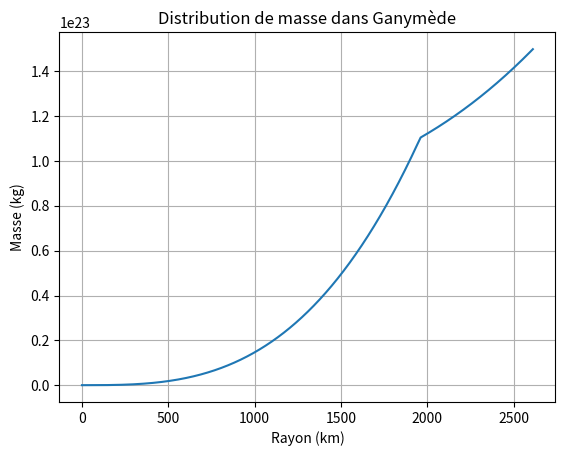
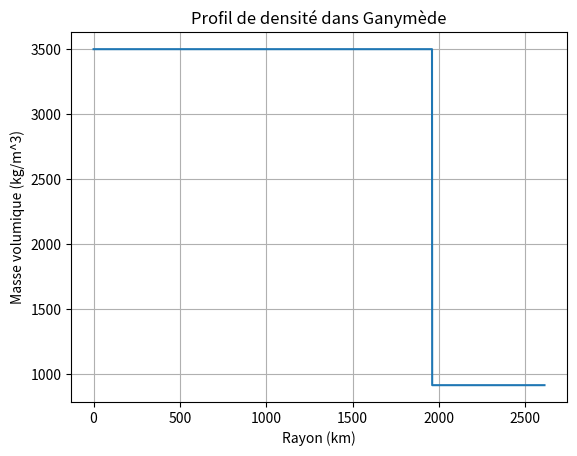
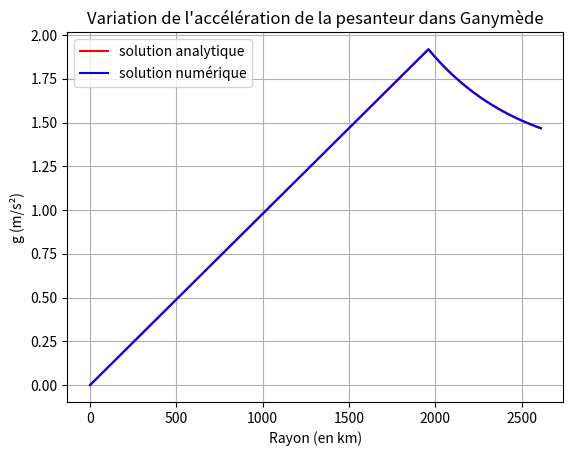
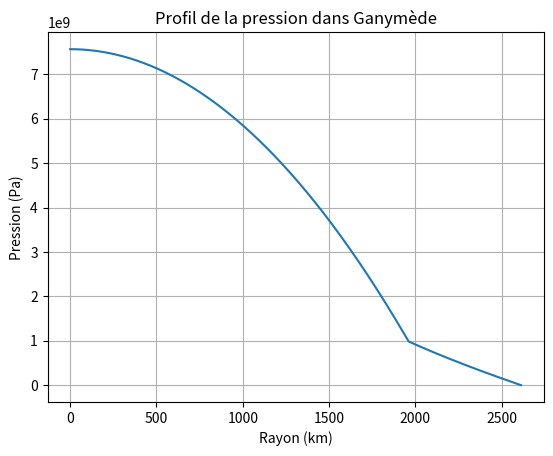
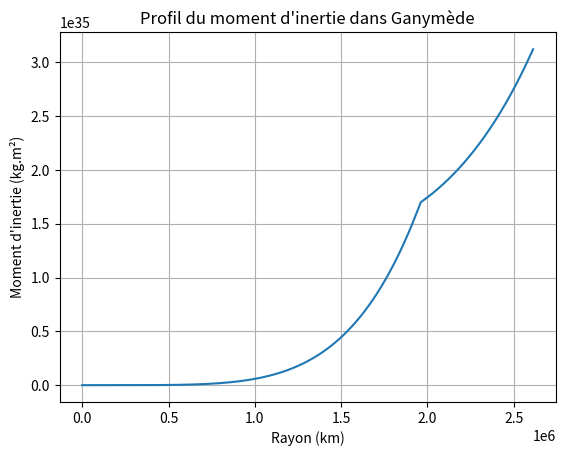
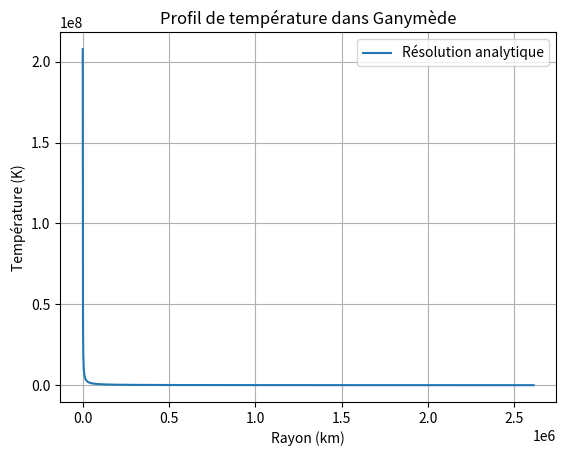
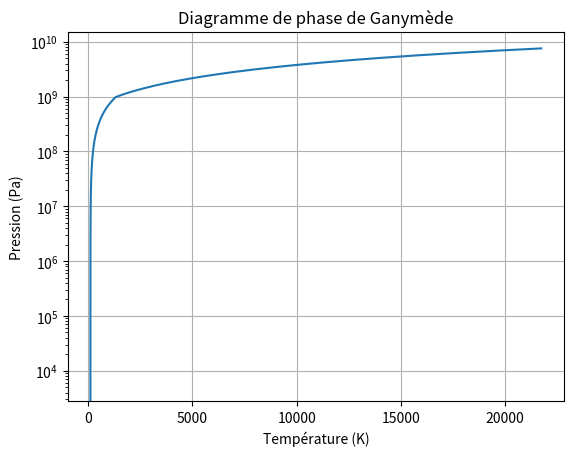

The script that saved these images, in order:
# -*- coding: utf-8 -*-
"""
Created on Fri Jan 24 20:41:52 2025

[redacted]
"""

# IMPORTATION DES MODULES
from math import *
import numpy as np
import matplotlib.pyplot as plt

plt.close('all')

# CONSTANTES
densite_glace = 917  # kg/m^3
densite_silicate = 3500  # kg/m^3
G = 6.674 * 10**(-11)  # SI

def densite(r):
    if r <= rayon_silicate:
        return densite_silicate
    else:
        return densite_glace

# PARAMÈTRES DE GANYMEDE
pourcentage_glace = 40 / 100
pourcentage_silicate = 60 / 100
rayon = 2612.1 * 10**3  # m
masse = 1.48 * 10**23  # kg


# CALCUL DE LA MASSE DU CORPS
def calcul_masse():
    densite_corps = pourcentage_glace * densite_glace + pourcentage_silicate * densite_silicate
    volume_corps = 4 / 3 * np.pi * rayon**3 
    masse_corps = densite_corps * volume_corps
    return masse_corps, densite_corps

masse_corps, densite_corps = calcul_masse()
print("La masse de Ganymède sous nos hypothèses est de {:.2e} kg.".format(masse_corps))
print("Écart avec la réalité : {:.2f} %.".format(abs((masse - masse_corps) / masse_corps) * 100))


# CALCUL DES RAYONS DES COUCHES
def calcul_rayon():
    # SILICATE
    masse_silicate = masse_corps * pourcentage_silicate
    rayon_silicate = ((3 * masse_silicate) / (4 * np.pi * densite_silicate))**(1/3)
    # GLACE
    masse_glace = masse_corps * pourcentage_glace
    rayon_glace = rayon - rayon_silicate
    return rayon_silicate, masse_silicate, rayon_glace, masse_glace

rayon_silicate, masse_silicate, rayon_glace, masse_glace = calcul_rayon()
print("Rayon du noyau de silicate : {:.2f} km, soit {:.2f} % du rayon total.".format(rayon_silicate * 10**(-3), (rayon_silicate / rayon) * 100))
print("Masse du noyau de silicate : {:.2e} kg.".format(masse_silicate))

#%%

# DEFINITION METHODE D'INTEGRATION
def euler_method(f, y0, t0, t_end, h):
    t_values = [t0]
    y_values = [y0]
    t = t0
    y = y0

    while t < t_end:
        y += h * f(t, y)
        t += h
        t_values.append(t)
        y_values.append(y)
    
    return t_values, y_values

#%%

# PROFIL DE MASSE
distr_rayon = np.linspace(0, rayon, 5000)

def dmdr(r, m):
    return 4 * np.pi * densite(r) * r**2

distr_masse = euler_method(lambda r, m: dmdr(r, m), 0, 0, rayon, rayon / 5000)[1]
distr_masse = distr_masse[:5000] # la résolution ajout 1 élement en trop dans ce tableau

plt.figure(1)
plt.plot(distr_rayon*10**(-3), distr_masse, label="Distribution de masse")
plt.xlabel("Rayon (km)")
plt.ylabel("Masse (kg)")
plt.title("Distribution de masse dans Ganymède")
plt.grid()

#%% 

# PROFIL DE DENSITE
distr_densite = np.zeros(5000)
for i in range(len(distr_rayon)):
    distr_densite[i] = densite(distr_rayon[i])
    
plt.figure(2)
plt.plot(distr_rayon*10**(-3), distr_densite)
plt.xlabel("Rayon (km)")
plt.ylabel("Masse volumique (kg/m^3)")
plt.title("Profil de densité dans Ganymède")
plt.grid()

#%% 

# PROFIL DE g 
def calcul_gravite_analytique():
    g_analytique = np.zeros(5000)
    for i in range(5000):
        g_analytique[i] = G*distr_masse[i]/distr_rayon[i]**2
    return g_analytique

g_analytique = calcul_gravite_analytique()

# CALCUL DE g(r) AVEC MÉTHODE D'EULER
g = np.zeros(5000)
for i in range(1, len(distr_rayon)):
    r = distr_rayon[i]
    m = distr_masse[i]
    densite = distr_densite[i-1]
    h = rayon/5000
    g_i = g[i - 1]
    
    # Calcul de dg/dr à l'étape i
    dgdr = 4 * np.pi * G * densite  - (2 * g_i) / r
    
    # Mise à jour de g(r) en utilisant la méthode d'Euler
    g[i] = g[i - 1] + h * dgdr


plt.figure(3)
plt.plot(distr_rayon*10**(-3),g_analytique,color='red',label="solution analytique")
plt.plot(distr_rayon*10**(-3),g,color='blue',label="solution numérique")
plt.xlabel("Rayon (en km)")
plt.ylabel("g (m/s²)")
plt.title("Variation de l'accélération de la pesanteur dans Ganymède")
plt.legend()
plt.grid()

#%%

# PROFIL DE PRESSION dP/dr
def dPdr(r, P):
    densite_r = distr_densite[int(r / (rayon / len(distr_densite)))]  # Extraction de la densité pour le rayon r
    g_r = g[int(r / (rayon / len(g)))]  # Extraction de la gravité pour le rayon r
    return -densite_r * g_r

# Condition initiale : pression centrale
P0 = 7.57e9  #Pa

# Exemple d'utilisation de la méthode d'Euler
distr_pression = euler_method(lambda r, P: dPdr(r, P), P0, 0, rayon, rayon / 5000)[1]
distr_pression = distr_pression[2:]


plt.figure(4)
plt.plot(distr_rayon*10**(-3), distr_pression)
plt.xlabel("Rayon (km)")
plt.ylabel("Pression (Pa)")
plt.title("Profil de la pression dans Ganymède")
plt.grid()
plt.show()

#%%

# CALCUL DU MOMENT D'INERTIE

def dIdr(r):
    def densite(r):
        if r <= rayon_silicate:
            return densite_silicate
        else:
            return densite_glace
    rho = densite(r)
    return 8/3*np.pi*r**4*rho

I = np.zeros(len(distr_rayon))

for i in range (len(distr_rayon)):
    I[i] = I[i-1] + distr_rayon[1]*dIdr(distr_rayon[i])

alpha = I[len(I)-1]/(masse*rayon**2)

plt.figure(5)
plt.plot(distr_rayon, I)
plt.xlabel('Rayon (km)')
plt.ylabel("Moment d'inertie (kg.m²)")
plt.title("Profil du moment d'inertie dans Ganymède")
plt.grid()
plt.show()

#%%

# CALCUL DU FLUX DE TEMPERATURE
prod_energie = 2 * 10**(-12) #W/kg
k_silicate = 0.22 #W/m²/kg
k_glace = 2.1 #W/m²/kg

# CALCUL DE q(r) AVEC MÉTHODE D'EULER
q = np.zeros(5000)
for i in range(1, len(distr_rayon)):
    r = distr_rayon[i]
    densite = distr_densite[i-1]
    h = rayon/5000
    q_i = q[i - 1]
    
    # Calcul de dg/dr à l'étape i
    dqdr = densite * prod_energie - 2 * q_i / r
    
    # Mise à jour de g(r) en utilisant la méthode d'Euler
    q[i] = q[i - 1] + h * dqdr
    
# CALCUL DE LA TEMPERATURE

def dTdr(q, k):
    return - q / k 

distr_temp = np.zeros(5000)

for i in range (len(distr_rayon)):
    if distr_rayon[i] < rayon_silicate :
        distr_temp[i] = distr_temp[i - 1] + h * dTdr(q[i], k_silicate) 

    else:
        distr_temp[i] = distr_temp[i - 1] + h * dTdr(q[i], k_glace) 

for i in range(len(distr_temp)):
    distr_temp[i] = distr_temp[i] - distr_temp[4999] + 110 #ajustement pour ne pas descendre en dessous de 0K

# CALCUL DISTRIBUTION TEMPERATURE ANALYTIQUEMENT
temp_analytique = np.zeros(5000)
temp_analytique[4999] = 110 # température de surface de Ganymède
temp_analytique[0] = 2.07748e+08 # température centrale

for i in range (1,len(distr_rayon)-1):
    if distr_rayon[i] < rayon_silicate :
        temp_analytique[i] = 110 - 0.002*rayon/k_silicate + 0.002*rayon**2/(k_silicate*distr_rayon[i])
    else : 
        temp_analytique[i] = 110 - 0.002*rayon/k_glace + 0.002*rayon**2/(k_glace*distr_rayon[i])

    
    
    
plt.figure(6)
# plt.plot(distr_rayon*10**(-3), distr_temp, label='Résolution numérique')
plt.plot(distr_rayon, temp_analytique, label='Résolution analytique')
plt.xlabel('Rayon (km)')
plt.ylabel("Température (K)")
plt.title('Profil de température dans Ganymède')
plt.legend(loc='best')
plt.grid()
plt.show()


#%%
# Pression en fonction de la température
plt.figure(7)
plt.plot(distr_temp, distr_pression)
plt.xlabel('Température (K)')
plt.ylabel('Pression (Pa)')
plt.yscale('log')
plt.title('Diagramme de phase de Ganymède')
plt.grid()
plt.show()
